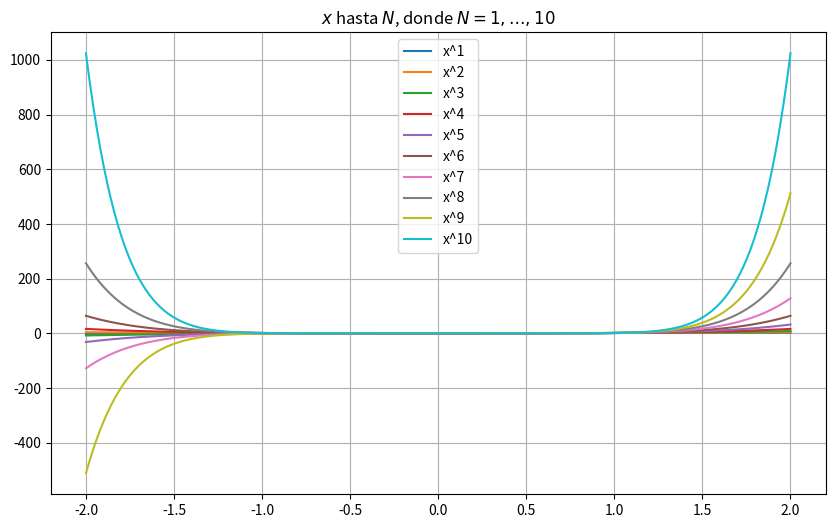

Here is the Python script that generated this plot:
import numpy as np
import matplotlib.pyplot as plt
x = np.linspace(start=-2, stop=2, num=400)
fig, ax = plt.subplots(figsize=(10, 6))
for N in range(1, 11):
    #establesco "colores"
    ax.plot(x, x**N, label=f'x^{N}')
ax.set_title(r'$x$ hasta $N$, donde $N=1,\ldots,10$')
ax.legend()
plt.grid(True)
plt.show()
